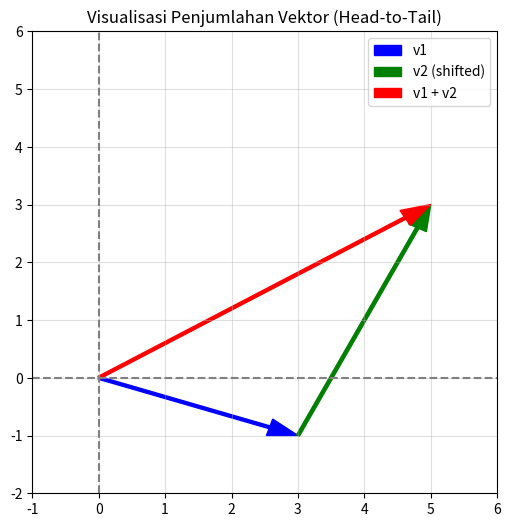
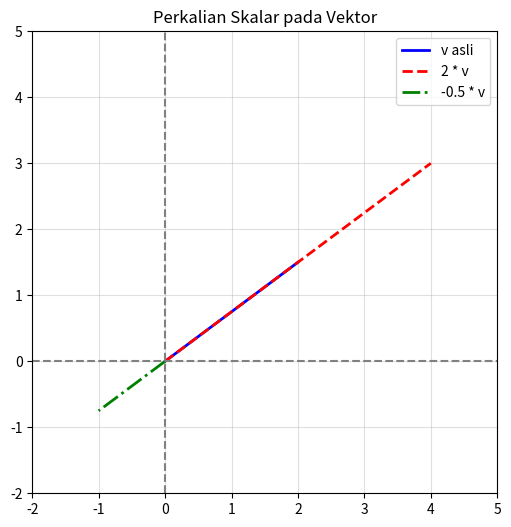
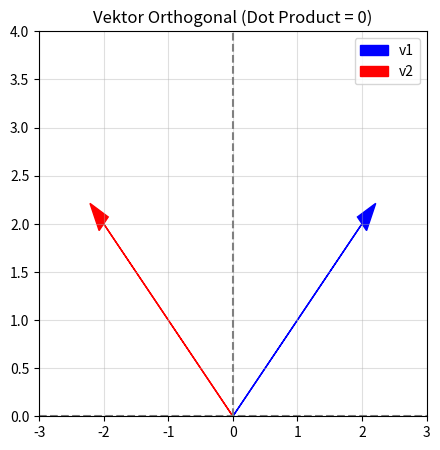

Write Python code to recreate these figures, in order.
import numpy as np
import matplotlib.pyplot as plt

%matplotlib inline
print("Library berhasil dimuat.")

# Mendefinisikan dua vektor
v1 = np.array([3, -1])
v2 = np.array([2, 4])

# Penjumlahan aljabar
v3 = v1 + v2
print("v1:", v1)
print("v2:", v2)
print("v1 + v2:", v3)

# Visualisasi Geometris (Metode Head-to-Tail)
plt.figure(figsize=(6, 6))

# Menggambar vektor v1
plt.arrow(0, 0, v1[0], v1[1], head_width=0.3, width=0.05, color='blue', length_includes_head=True, label='v1')
# Menggambar vektor v2 dimulai dari UJUNG v1
plt.arrow(v1[0], v1[1], v2[0], v2[1], head_width=0.3, width=0.05, color='green', length_includes_head=True, label='v2 (shifted)')
# Menggambar vektor hasil v3 (Resultan)
plt.arrow(0, 0, v3[0], v3[1], head_width=0.3, width=0.05, color='red', length_includes_head=True, label='v1 + v2')

plt.xlim(-1, 6)
plt.ylim(-2, 6)
plt.axhline(0, color='gray', linestyle='--')
plt.axvline(0, color='gray', linestyle='--')
plt.grid(alpha=0.4)
plt.legend()
plt.title('Visualisasi Penjumlahan Vektor (Head-to-Tail)')
plt.show()

v = np.array([2, 1.5])
s1 = 2      # Meregangkan 2x lipat
s2 = -0.5   # Memendekkan dan membalik arah

plt.figure(figsize=(6, 6))
plt.plot([0, v[0]], [0, v[1]], 'b', label='v asli', linewidth=2)
plt.plot([0, s1*v[0]], [0, s1*v[1]], 'r--', label='2 * v', linewidth=2)
plt.plot([0, s2*v[0]], [0, s2*v[1]], 'g-.', label='-0.5 * v', linewidth=2)

plt.xlim(-2, 5)
plt.ylim(-2, 5)
plt.axhline(0, color='gray', linestyle='--')
plt.axvline(0, color='gray', linestyle='--')
plt.grid(alpha=0.4)
plt.legend()
plt.title('Perkalian Skalar pada Vektor')
plt.show()

v1 = np.array([1, 2, 3, 4])
v2 = np.array([0, -1, 2, -2])

# Di Python/NumPy, ada banyak cara untuk menghitung Dot Product:

# Metode 1: Menggunakan fungsi np.dot() (Paling direkomendasikan)
dp1 = np.dot(v1, v2)

# Metode 2: Menggunakan operator '@' (Python 3.5+)
dp2 = v1 @ v2

# Metode 3: Mengalikan element-wise lalu di-sum (Sesuai rumus aljabar aslinya)
dp3 = np.sum(v1 * v2)

print("Hasil Metode 1 (np.dot) :", dp1)
print("Hasil Metode 2 (@)      :", dp2)
print("Hasil Metode 3 (sum)    :", dp3)

v1 = np.array([5, 4, 8, 2])
v2 = np.array([1, 0, 0.5, -1])

hadamard = v1 * v2
print("Vektor 1            :", v1)
print("Vektor 2            :", v2)
print("Hadamard Product    :", hadamard)
print("(Bandingkan dengan) Dot Product:", np.dot(v1, v2))

v = np.array([3, 4]) # Berdasarkan tripel Pythagoras, panjangnya harus 5

# Menghitung L2-Norm menggunakan numpy.linalg
v_norm = np.linalg.norm(v)
print(f"Vektor v = {v}")
print(f"Panjang (Norm) dari v = {v_norm}")

# Membuat Unit Vector (Membagi dengan skalar norm)
v_unit = v / v_norm
print(f"\nUnit Vector dari v = {v_unit}")
print(f"Mari kita uji panjang Unit Vector: {np.linalg.norm(v_unit)}")

def calculate_angle(v1, v2):
    # Hitung dot product
    dot_prod = np.dot(v1, v2)
    
    # Hitung norm masing-masing
    norm_v1 = np.linalg.norm(v1)
    norm_v2 = np.linalg.norm(v2)
    
    # Hitung cos theta
    cos_theta = dot_prod / (norm_v1 * norm_v2)
    
    # Gunakan arccos untuk mencari radian, lalu konversi ke derajat
    angle_rad = np.arccos(cos_theta)
    angle_deg = np.rad2deg(angle_rad)
    
    return angle_deg

v_a = np.array([1, 0])
v_b = np.array([1, 1])

print(f"Sudut antara {v_a} dan {v_b} adalah: {calculate_angle(v_a, v_b):.2f} derajat")

# Membuat dua vektor yang tegak lurus
v1 = np.array([2, 2])
v2 = np.array([-2, 2])

dot_product = np.dot(v1, v2)
print(f"Dot Product dari {v1} dan {v2} = {dot_product}")

plt.figure(figsize=(5, 5))
plt.arrow(0, 0, v1[0], v1[1], head_width=0.2, color='blue', label='v1')
plt.arrow(0, 0, v2[0], v2[1], head_width=0.2, color='red', label='v2')

plt.xlim(-3, 3)
plt.ylim(0, 4)
plt.axhline(0, color='gray', linestyle='--')
plt.axvline(0, color='gray', linestyle='--')
plt.grid(alpha=0.4)
plt.legend()
plt.title(f'Vektor Orthogonal (Dot Product = {dot_product})')
plt.show()
